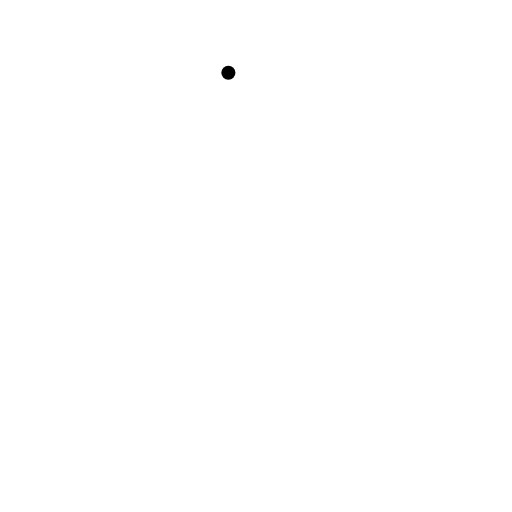
t = 0.00 s
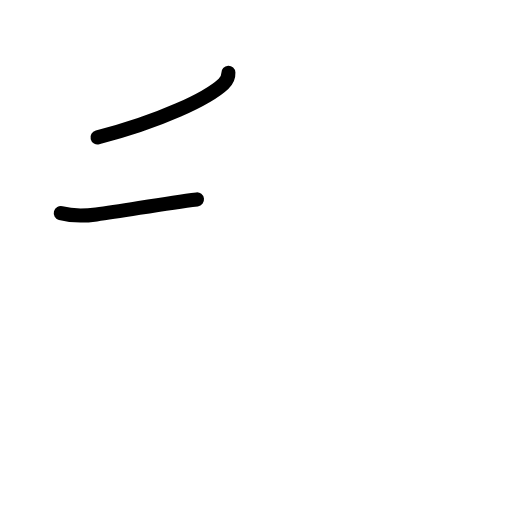
t = 1.58 s
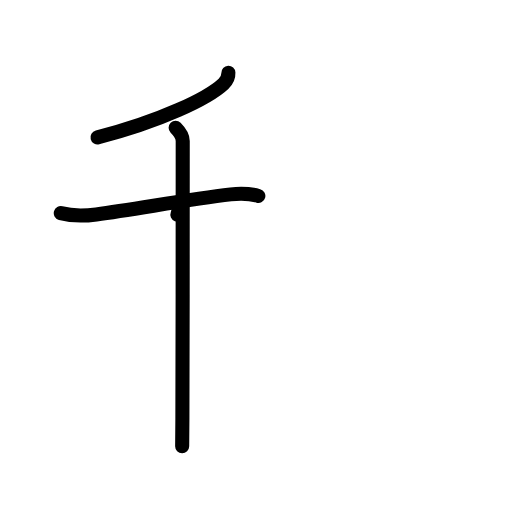
t = 3.25 s
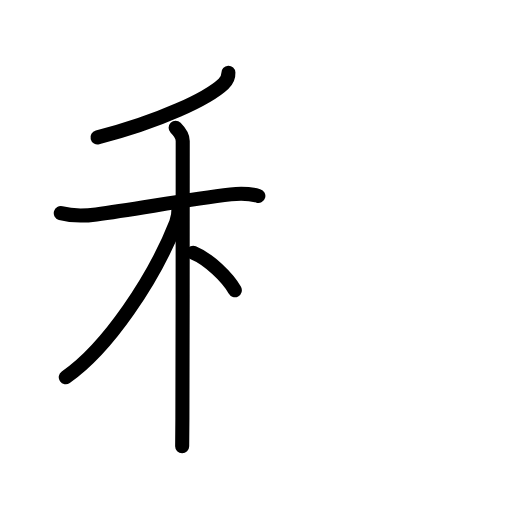
t = 4.75 s
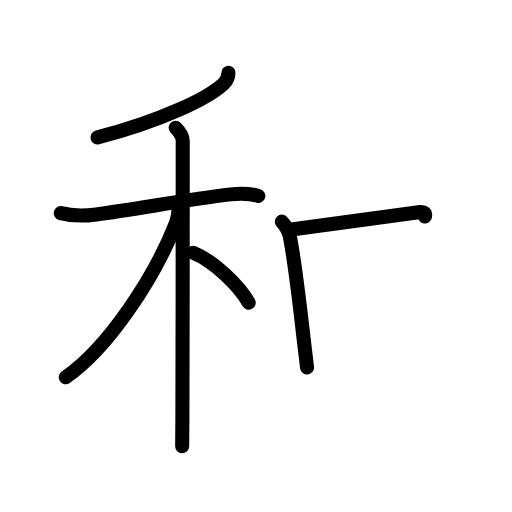
t = 6.42 s
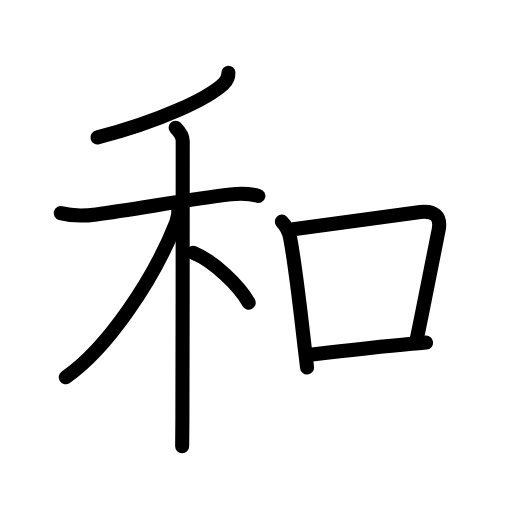
t = 8.00 s

The animated SVG that drew these frames (rendered in a browser with its animation timeline set to each time). Animation: 26 SMIL elements (animate=26); one cycle of 8.00 s.

<?xml version="1.0" encoding="UTF-8"?>
<!--
AniKanjiVG is licensed by CC-BY-SA Paul C. Sommerhoff (https://bitbucket.org/sommerhoff/anikanjivg).
AniKanjiVG uses KanjiVG which is licensed by CC-BY-SA Ulrich Apel (http://kanjivg.tagaini.net).
See also http://creativecommons.org/licenses/by-sa/3.0/
-->
<svg xmlns:kvg='http://kanjivg.tagaini.net' xmlns='http://www.w3.org/2000/svg' width='109' height='109' viewBox='0 0 109 109' style='fill:none;stroke:#000000;stroke-width:3;stroke-linecap:round;stroke-linejoin:round;' id="kvg:kanji_0548c"><g id="kvg:0548c" kvg:element="和"><g id="kvg:0548c-g1" kvg:element="禾" kvg:position="left" kvg:radical="nelson" kvg:phon="禾"><g id="kvg:0548c-g2" kvg:element="丿" kvg:position="top"><path id="kvg:0548c-s1" kvg:type="㇒" d="M48.62,15.5c0.03,0.72-0.29,1.64-1.04,2.34c-3.33,3.12-13.46,7.99-26.82,11.41"><animate attributeName="d" begin="0.0s" dur="0.5s" from="M48.62,15.5C48.62,15.5,48.62,15.5,48.62,15.5" to="M48.62,15.5c0.03,0.72-0.29,1.64-1.04,2.34" />
<animate attributeName="d" begin="0.5s" dur="0.5s" from="M48.62,15.5c0.03,0.72-0.29,1.64-1.04,2.34c0,0,0,0,0,0,0" to="M48.62,15.5c0.03,0.72-0.29,1.64-1.04,2.34c-3.33,3.12-13.46,7.99-26.82,11.41" />
</path>
</g>
<g id="kvg:0548c-g3" kvg:element="木" kvg:position="bottom"><path id="kvg:0548c-s2" kvg:type="㇐" d="M12.94,45.38c2.31,0.62,5.12,0.6,7.56,0.27c8.62-1.15,19.25-3.15,28.62-4.27c1.65-0.2,4.24-0.12,5.88,0.33"><animate attributeName="d" begin="1.0s" dur="0.3333333333333333s" from="M12.94,45.38C12.94,45.38,12.94,45.38,12.94,45.38" to="M12.94,45.38c2.31,0.62,5.12,0.6,7.56,0.27" />
<animate attributeName="d" begin="1.3333333333333333s" dur="0.3333333333333333s" from="M12.94,45.38c2.31,0.62,5.12,0.6,7.56,0.27c0,0,0,0,0,0,0" to="M12.94,45.38c2.31,0.62,5.12,0.6,7.56,0.27c8.62-1.15,19.25-3.15,28.62-4.27" />
<animate attributeName="d" begin="1.6666666666666665s" dur="0.3333333333333333s" from="M12.94,45.38c2.31,0.62,5.12,0.6,7.56,0.27c8.62-1.15,19.25-3.15,28.62-4.27c0,0,0,0,0,0,0" to="M12.94,45.38c2.31,0.62,5.12,0.6,7.56,0.27c8.62-1.15,19.25-3.15,28.62-4.27c1.65-0.2,4.24-0.12,5.88,0.33" />
<animate attributeName="d" begin="0s" dur="1.0s" from="M-100,-100" to="M-100,-100" />
</path>
<path id="kvg:0548c-s3" kvg:type="㇑" d="M37.39,27.2c0.96,0.96,1.51,1.93,1.51,2.8c0,2.94,0,43.09-0.07,58.99C38.81,92,38.8,94.14,38.78,95"><animate attributeName="d" begin="2.0s" dur="0.3333333333333333s" from="M37.39,27.2C37.39,27.2,37.39,27.2,37.39,27.2" to="M37.39,27.2c0.96,0.96,1.51,1.93,1.51,2.8" />
<animate attributeName="d" begin="2.3333333333333335s" dur="0.3333333333333333s" from="M37.39,27.2c0.96,0.96,1.51,1.93,1.51,2.8c0,0,0,0,0,0,0" to="M37.39,27.2c0.96,0.96,1.51,1.93,1.51,2.8c0,2.94,0,43.09-0.07,58.99" />
<animate attributeName="d" begin="2.6666666666666665s" dur="0.3333333333333333s" from="M37.39,27.2c0.96,0.96,1.51,1.93,1.51,2.8c0,2.94,0,43.09-0.07,58.99c0,0,0,0,0,0,0" to="M37.39,27.2c0.96,0.96,1.51,1.93,1.51,2.8c0,2.94,0,43.09-0.07,58.99C38.81,92,38.8,94.14,38.78,95" />
<animate attributeName="d" begin="0s" dur="2.0s" from="M-100,-100" to="M-100,-100" />
</path>
<path id="kvg:0548c-s4" kvg:type="㇒" d="M38.03,44.02c0,1.23-0.26,2.66-0.54,3.39c-4.68,11.92-14.53,26.71-23.49,32.9"><animate attributeName="d" begin="3.0s" dur="0.5s" from="M38.03,44.02C38.03,44.02,38.03,44.02,38.03,44.02" to="M38.03,44.02c0,1.23-0.26,2.66-0.54,3.39" />
<animate attributeName="d" begin="3.5s" dur="0.5s" from="M38.03,44.02c0,1.23-0.26,2.66-0.54,3.39c0,0,0,0,0,0,0" to="M38.03,44.02c0,1.23-0.26,2.66-0.54,3.39c-4.68,11.92-14.53,26.71-23.49,32.9" />
<animate attributeName="d" begin="0s" dur="3.0s" from="M-100,-100" to="M-100,-100" />
</path>
<path id="kvg:0548c-s5" kvg:type="㇔/㇏" d="M41.14,53.81c4.38,1.75,9.87,7.12,11.8,10.63"><animate attributeName="d" begin="4.0s" dur="1.0s" from="M41.14,53.81C41.14,53.81,41.14,53.81,41.14,53.81" to="M41.14,53.81c4.38,1.75,9.87,7.12,11.8,10.63" />
<animate attributeName="d" begin="0s" dur="4.0s" from="M-100,-100" to="M-100,-100" />
</path>
</g>
</g>
<g id="kvg:0548c-g4" kvg:element="口" kvg:position="right" kvg:radical="tradit"><path id="kvg:0548c-s6" kvg:type="㇑" d="M60,47.19c0.97,0.97,1.52,2.14,1.76,3.43c1.26,6.69,2.17,15.52,3.12,23.48c0.17,1.41,0.33,2.8,0.49,4.14"><animate attributeName="d" begin="5.0s" dur="0.3333333333333333s" from="M60,47.19C60,47.19,60,47.19,60,47.19" to="M60,47.19c0.97,0.97,1.52,2.14,1.76,3.43" />
<animate attributeName="d" begin="5.333333333333333s" dur="0.3333333333333333s" from="M60,47.19c0.97,0.97,1.52,2.14,1.76,3.43c0,0,0,0,0,0,0" to="M60,47.19c0.97,0.97,1.52,2.14,1.76,3.43c1.26,6.69,2.17,15.52,3.12,23.48" />
<animate attributeName="d" begin="5.666666666666667s" dur="0.3333333333333333s" from="M60,47.19c0.97,0.97,1.52,2.14,1.76,3.43c1.26,6.69,2.17,15.52,3.12,23.48c0,0,0,0,0,0,0" to="M60,47.19c0.97,0.97,1.52,2.14,1.76,3.43c1.26,6.69,2.17,15.52,3.12,23.48c0.17,1.41,0.33,2.8,0.49,4.14" />
<animate attributeName="d" begin="0s" dur="5.0s" from="M-100,-100" to="M-100,-100" />
</path>
<path id="kvg:0548c-s7" kvg:type="㇕b" d="M62.44,48.81c11.87-1.69,21.33-2.94,27.06-3.67c2.81-0.36,4.46,0.83,3.89,3.77c-1.2,6.23-3.01,15.28-4.71,23.5"><animate attributeName="d" begin="6.0s" dur="0.3333333333333333s" from="M62.44,48.81C62.44,48.81,62.44,48.81,62.44,48.81" to="M62.44,48.81c11.87-1.69,21.33-2.94,27.06-3.67" />
<animate attributeName="d" begin="6.333333333333333s" dur="0.3333333333333333s" from="M62.44,48.81c11.87-1.69,21.33-2.94,27.06-3.67c0,0,0,0,0,0,0" to="M62.44,48.81c11.87-1.69,21.33-2.94,27.06-3.67c2.81-0.36,4.46,0.83,3.89,3.77" />
<animate attributeName="d" begin="6.666666666666667s" dur="0.3333333333333333s" from="M62.44,48.81c11.87-1.69,21.33-2.94,27.06-3.67c2.81-0.36,4.46,0.83,3.89,3.77c0,0,0,0,0,0,0" to="M62.44,48.81c11.87-1.69,21.33-2.94,27.06-3.67c2.81-0.36,4.46,0.83,3.89,3.77c-1.2,6.23-3.01,15.28-4.71,23.5" />
<animate attributeName="d" begin="0s" dur="6.0s" from="M-100,-100" to="M-100,-100" />
</path>
<path id="kvg:0548c-s8" kvg:type="㇐b" d="M65.6,75.56c9.62-1.12,16.1-1.83,22.04-2.37c1.03-0.09,2.04-0.18,3.07-0.26"><animate attributeName="d" begin="7.0s" dur="0.5s" from="M65.6,75.56C65.6,75.56,65.6,75.56,65.6,75.56" to="M65.6,75.56c9.62-1.12,16.1-1.83,22.04-2.37" />
<animate attributeName="d" begin="7.5s" dur="0.5s" from="M65.6,75.56c9.62-1.12,16.1-1.83,22.04-2.37c0,0,0,0,0,0,0" to="M65.6,75.56c9.62-1.12,16.1-1.83,22.04-2.37c1.03-0.09,2.04-0.18,3.07-0.26" />
<animate attributeName="d" begin="0s" dur="7.0s" from="M-100,-100" to="M-100,-100" />
</path>
</g>
</g>
</svg>
